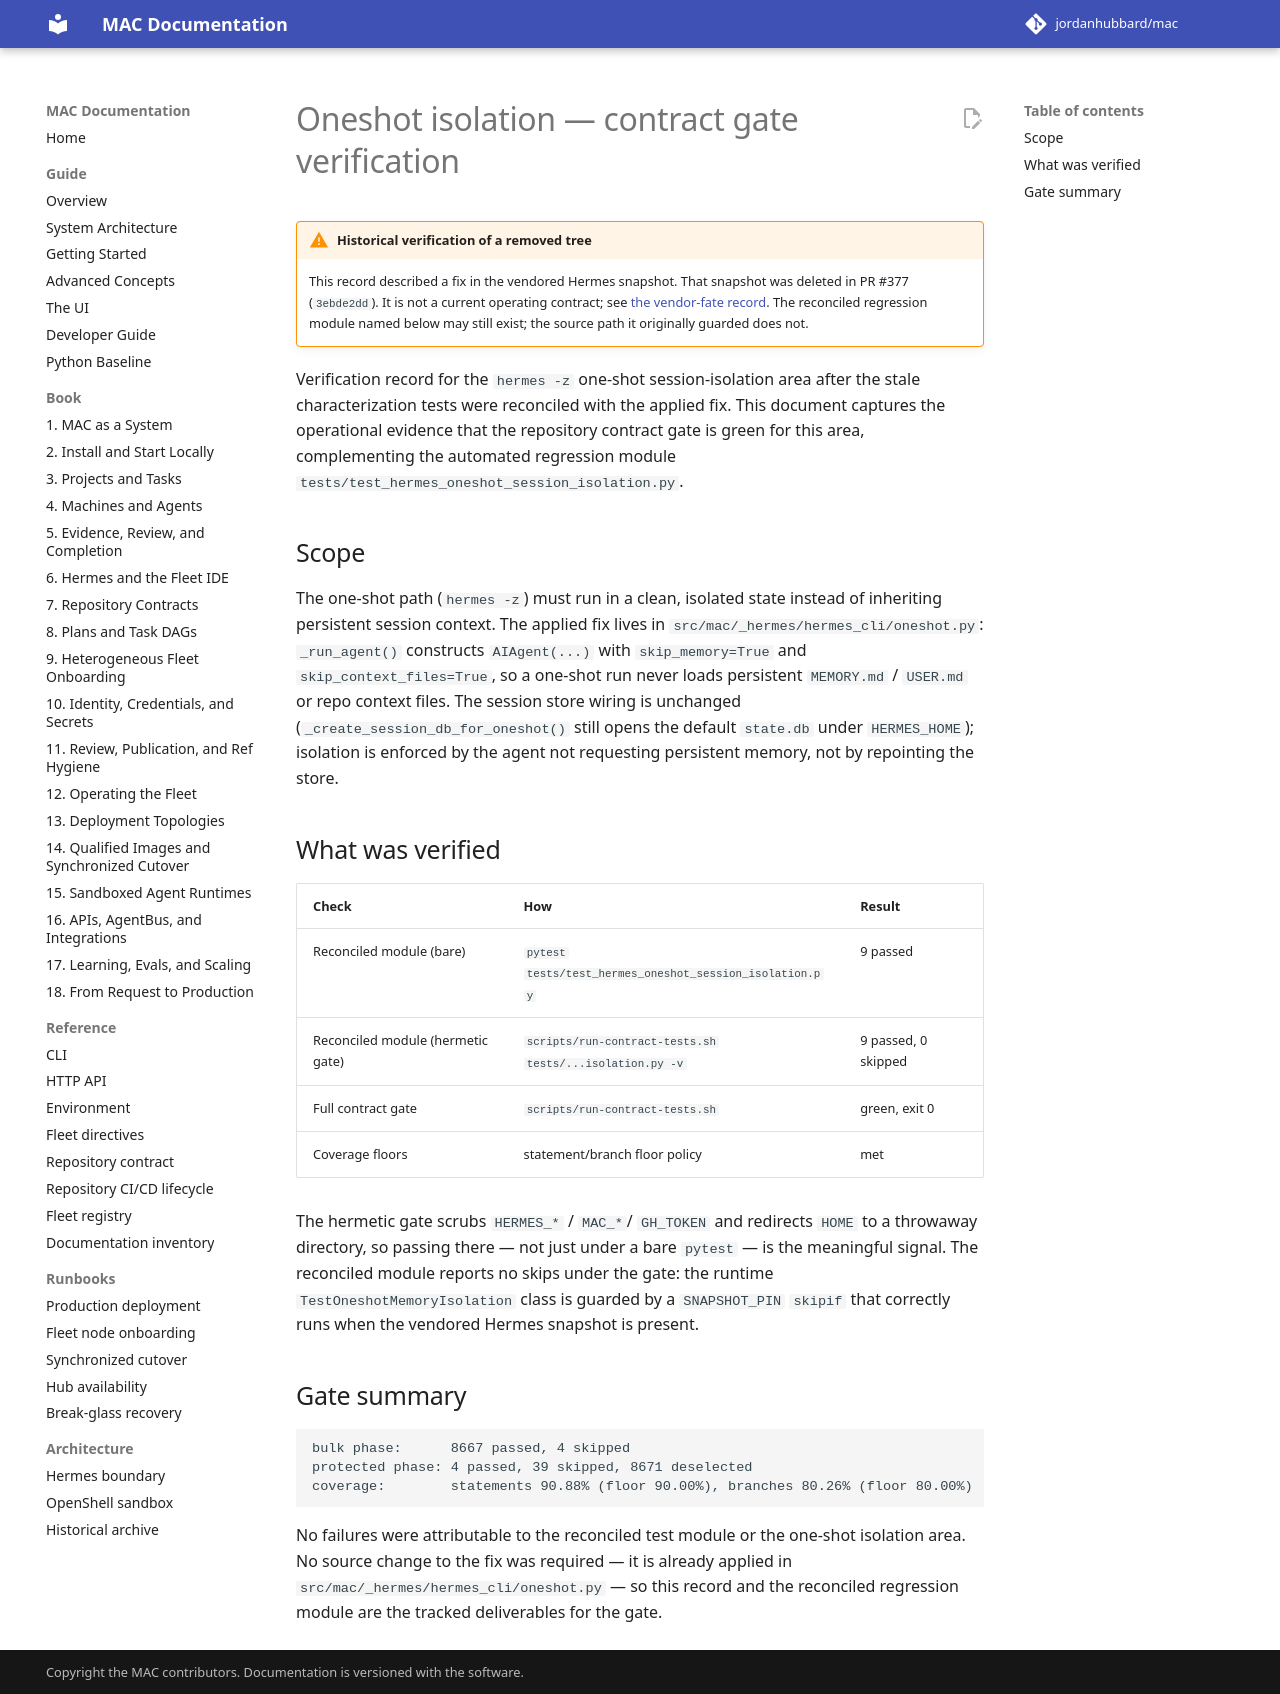

repository: jordanhubbard/mac · page: 1.5.0/oneshot-isolation-gate-verification/index.html · generator: mkdocs

# Oneshot isolation — contract gate verification

!!! warning "Historical verification of a removed tree"
    This record described a fix in the vendored Hermes snapshot. That snapshot
    was deleted in PR #377 (`3ebde2dd`). It is not a current operating
    contract; see [the vendor-fate record](hermes-vendor-fate.md). The
    reconciled regression module named below may still exist; the source path
    it originally guarded does not.

Verification record for the `hermes -z` one-shot session-isolation area after
the stale characterization tests were reconciled with the applied fix. This
document captures the operational evidence that the repository contract gate is
green for this area, complementing the automated regression module
`tests/test_hermes_oneshot_session_isolation.py`.

## Scope

The one-shot path (`hermes -z`) must run in a clean, isolated state instead of
inheriting persistent session context. The applied fix lives in
`src/mac/_hermes/hermes_cli/oneshot.py`: `_run_agent()` constructs `AIAgent(...)`
with `skip_memory=True` and `skip_context_files=True`, so a one-shot run never
loads persistent `MEMORY.md` / `USER.md` or repo context files. The session
store wiring is unchanged (`_create_session_db_for_oneshot()` still opens the
default `state.db` under `HERMES_HOME`); isolation is enforced by the agent not
requesting persistent memory, not by repointing the store.

## What was verified

| Check | How | Result |
|---|---|---|
| Reconciled module (bare) | `pytest tests/test_hermes_oneshot_session_isolation.py` | 9 passed |
| Reconciled module (hermetic gate) | `scripts/run-contract-tests.sh tests/...isolation.py -v` | 9 passed, 0 skipped |
| Full contract gate | `scripts/run-contract-tests.sh` | green, exit 0 |
| Coverage floors | statement/branch floor policy | met |

The hermetic gate scrubs `HERMES_*` / `MAC_* `/ `GH_TOKEN` and redirects `HOME`
to a throwaway directory, so passing there — not just under a bare `pytest` — is
the meaningful signal. The reconciled module reports no skips under the gate:
the runtime `TestOneshotMemoryIsolation` class is guarded by a `SNAPSHOT_PIN`
`skipif` that correctly runs when the vendored Hermes snapshot is present.

## Gate summary

```text
bulk phase:      8667 passed, 4 skipped
protected phase: 4 passed, 39 skipped, 8671 deselected
coverage:        statements 90.88% (floor 90.00%), branches 80.26% (floor 80.00%)
```

No failures were attributable to the reconciled test module or the one-shot
isolation area. No source change to the fix was required — it is already applied
in `src/mac/_hermes/hermes_cli/oneshot.py` — so this record and the reconciled
regression module are the tracked deliverables for the gate.
